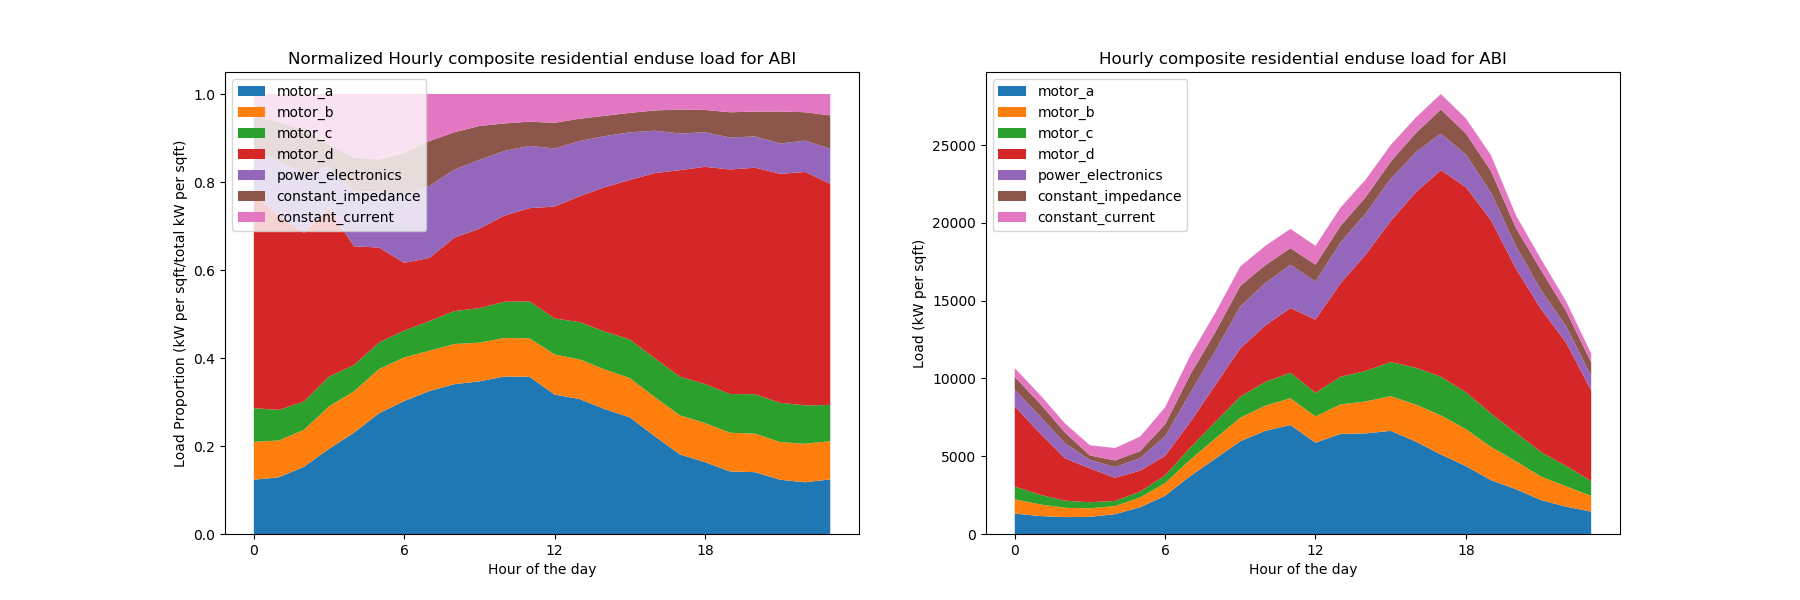

Source data for this figure (header and first rows):
Component, 0, 1, 2, 3, 4, 5, 6, 7, 8, 9, 10, 11, 12, 13, 14, 15, 16, 17, 18, 19, 20, 21, 22
MOTOR A, 0.1234, 0.1289, 0.1528, 0.1936, 0.2305, 0.2746, 0.3022, 0.3248, 0.3405, 0.3469, 0.358, 0.3572, 0.3168, 0.3066, 0.2838, 0.2652, 0.222, 0.1809, 0.1633, 0.1422, 0.1405, 0.1233, 0.1175
MOTOR B, 0.08603, 0.08363, 0.08389, 0.0964, 0.09403, 0.1002, 0.09921, 0.09158, 0.09123, 0.08794, 0.08749, 0.08749, 0.09128, 0.09017, 0.09016, 0.08918, 0.08901, 0.08872, 0.08896, 0.08792, 0.08752, 0.08565, 0.08748
MOTOR C, 0.07644, 0.06953, 0.06426, 0.0677, 0.05951, 0.06064, 0.06091, 0.06732, 0.07486, 0.07838, 0.08238, 0.08387, 0.08186, 0.08472, 0.08601, 0.08774, 0.08832, 0.08793, 0.08876, 0.08804, 0.08952, 0.08907, 0.08745
MOTOR D, 0.4853, 0.4419, 0.3833, 0.3817, 0.2698, 0.2156, 0.154, 0.1436, 0.1668, 0.1808, 0.1959, 0.212, 0.2542, 0.2862, 0.3281, 0.3625, 0.421, 0.4694, 0.4935, 0.5103, 0.5149, 0.5205, 0.5303
POWER ELECTRONICS, 0.09858, 0.1229, 0.136, 0.09572, 0.1241, 0.1276, 0.1546, 0.1633, 0.155, 0.1563, 0.147, 0.1416, 0.132, 0.1253, 0.1161, 0.1083, 0.0963, 0.08319, 0.07847, 0.0728, 0.07114, 0.06894, 0.07111
CONSTANT IMPEDANCE, 0.07717, 0.09033, 0.09801, 0.0501, 0.07753, 0.07255, 0.09497, 0.1025, 0.08456, 0.0769, 0.06237, 0.05502, 0.0583, 0.05076, 0.04613, 0.04413, 0.04599, 0.05465, 0.05076, 0.05726, 0.05645, 0.07282, 0.06463
CONSTANT CURRENT, 0.05304, 0.06289, 0.08168, 0.1148, 0.1445, 0.1488, 0.1341, 0.1069, 0.08706, 0.07276, 0.06693, 0.06287, 0.06552, 0.05613, 0.04958, 0.04295, 0.03741, 0.03517, 0.03627, 0.04151, 0.03996, 0.03971, 0.04149
